Dataset: datasets (GitHub, MagnusHutters/EmbeddedProject). Classes: bolt, screw, screw bolt.

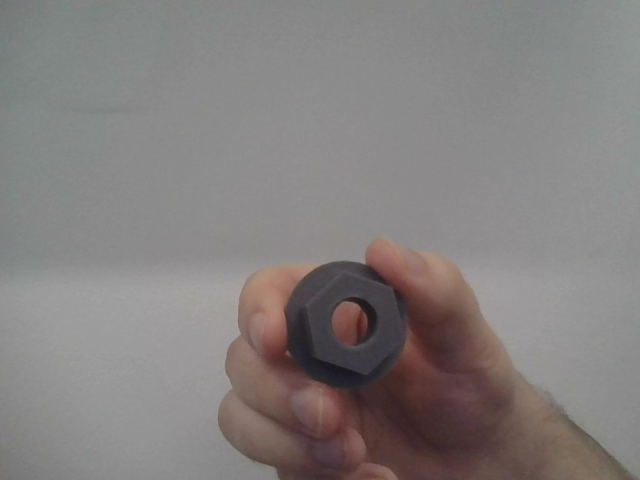
Label: bolt

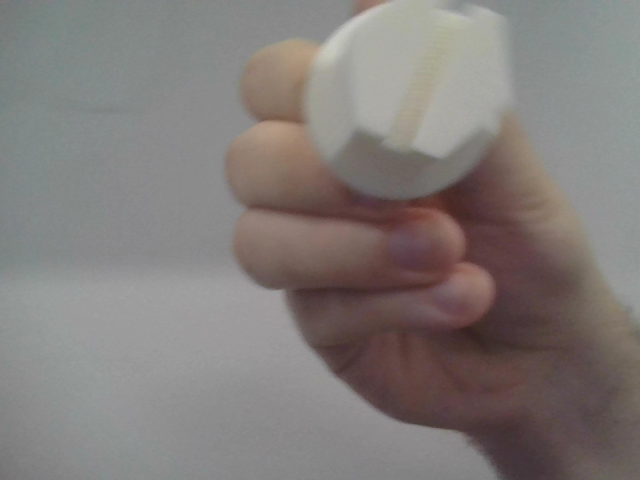
Label: screw bolt

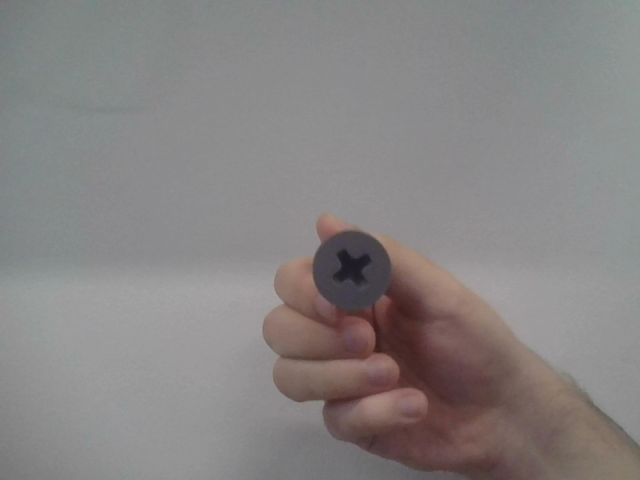
Label: screw

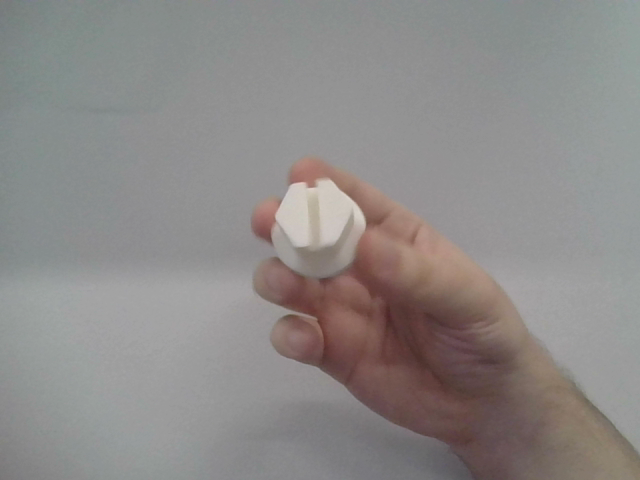
Label: screw bolt

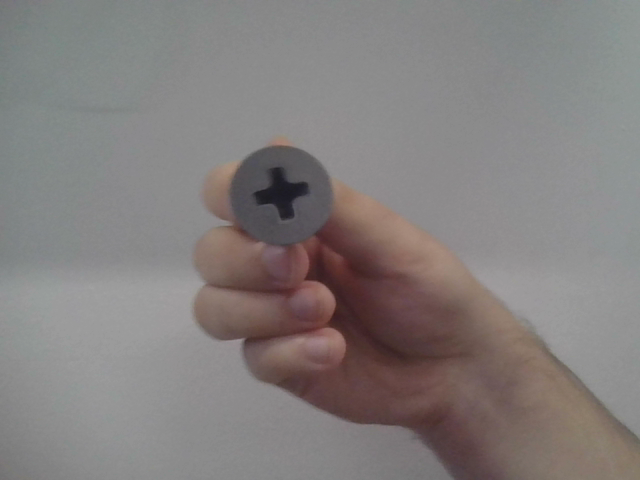
Label: screw

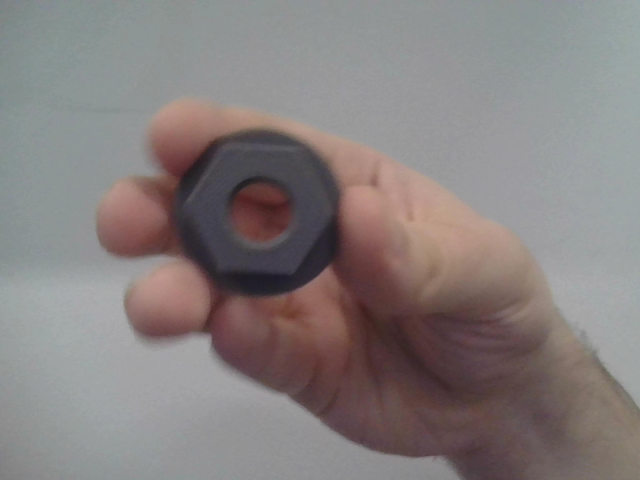
Label: bolt
